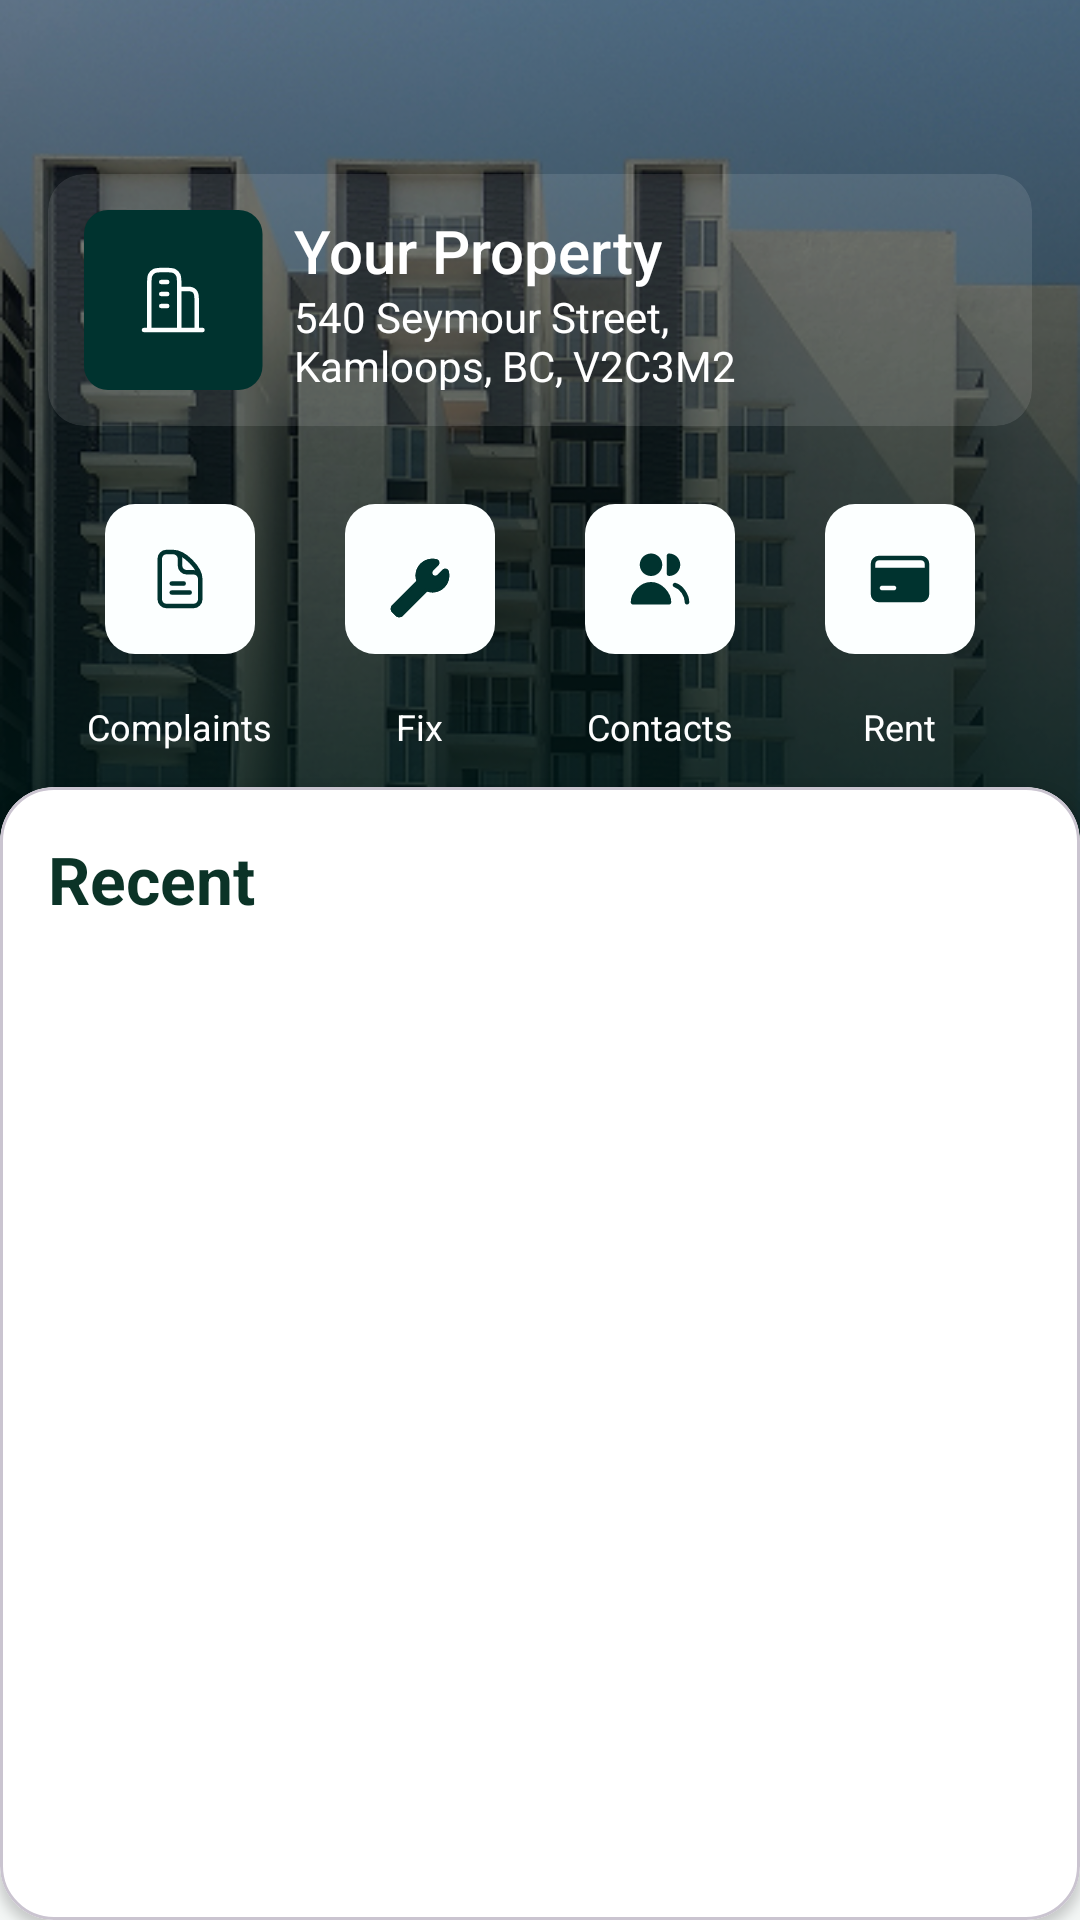

Reconstruct the res/layout file that produces this screen, plus the resources it refers to.
<!-- AndroidManifest.xml: application theme Theme.LumiApp -->
<!-- res/layout/fragment_renter_dashboard.xml -->
<?xml version="1.0" encoding="utf-8"?>
<androidx.constraintlayout.widget.ConstraintLayout xmlns:android="http://schemas.android.com/apk/res/android"
    xmlns:app="http://schemas.android.com/apk/res-auto"
    android:id="@+id/main"
    android:layout_width="match_parent"
    android:layout_height="match_parent"
    android:background="#F3F6F5">

    
    <ImageView
        android:id="@+id/headerImage"
        android:layout_width="0dp"
        android:layout_height="320dp"
        android:scaleType="centerCrop"
        android:src="@drawable/img_dashboard_bg"
        app:layout_constraintEnd_toEndOf="parent"
        app:layout_constraintStart_toStartOf="parent"
        app:layout_constraintTop_toTopOf="parent" />

    
    <View
        android:id="@+id/headerOverlay"
        android:layout_width="0dp"
        android:layout_height="0dp"
        android:background="#60000000"
        android:clickable="false"
        android:focusable="false"
        app:layout_constraintTop_toTopOf="@id/headerImage"
        app:layout_constraintBottom_toBottomOf="@id/headerImage"
        app:layout_constraintStart_toStartOf="parent"
        app:layout_constraintEnd_toEndOf="parent" />

    
    <com.google.android.material.card.MaterialCardView
        android:id="@+id/locationChip"
        android:layout_width="0dp"
        android:layout_height="wrap_content"
        android:layout_marginStart="16dp"
        android:layout_marginTop="58dp"
        android:layout_marginEnd="16dp"
        app:cardBackgroundColor="@color/chip_bg"
        app:cardCornerRadius="12dp"
        app:cardElevation="0dp"
        app:layout_constraintEnd_toEndOf="parent"
        app:layout_constraintStart_toStartOf="parent"
        app:layout_constraintTop_toTopOf="@id/headerImage"
        app:strokeColor="@android:color/transparent">

        <LinearLayout
            android:layout_width="match_parent"
            android:layout_height="wrap_content"
            android:gravity="center_vertical"
            android:orientation="horizontal"
            android:padding="12dp">

            <ImageView
                android:layout_width="wrap_content"
                android:layout_height="wrap_content"
                android:src="@drawable/address" />

            <LinearLayout
                android:layout_width="match_parent"
                android:layout_height="match_parent"
                android:orientation="vertical"
                android:paddingLeft="10dp"
                android:paddingRight="10dp">

                <TextView
                    android:id="@+id/propertyNameText"
                    android:layout_width="wrap_content"
                    android:layout_height="wrap_content"
                    android:layout_weight="1"
                    android:fontFamily="sans-serif-medium"
                    android:text="Your Property"
                    android:textColor="@color/white"
                    android:textSize="20sp" />

                <TextView
                    android:id="@+id/addressText"
                    android:layout_width="match_parent"
                    android:layout_height="wrap_content"
                    android:layout_weight="1"
                    android:ellipsize="end"
                    android:maxLines="2"
                    android:text="@string/addr_line"
                    android:textColor="@android:color/white"
                    android:textSize="14sp" />
            </LinearLayout>

        </LinearLayout>
    </com.google.android.material.card.MaterialCardView>

    
    <LinearLayout
        android:id="@+id/shortcutRow"
        android:layout_width="0dp"
        android:layout_height="wrap_content"
        android:layout_marginTop="16dp"
        android:gravity="center"
        android:orientation="horizontal"
        android:paddingStart="20dp"
        android:paddingEnd="20dp"
        app:layout_constraintEnd_toEndOf="parent"
        app:layout_constraintStart_toStartOf="parent"
        app:layout_constraintTop_toBottomOf="@id/locationChip">

        
        <LinearLayout
            android:layout_width="0dp"
            android:layout_height="wrap_content"
            android:layout_weight="1"
            android:gravity="center"
            android:orientation="vertical">

            <ImageView
                android:id="@+id/complaint_page_btn"
                android:layout_width="wrap_content"
                android:layout_height="wrap_content"
                android:padding="10dp"
                android:src="@drawable/complains" />

            <TextView
                android:layout_width="wrap_content"
                android:layout_height="wrap_content"
                android:layout_marginTop="6dp"
                android:text="@string/complains"
                android:textAlignment="center"
                android:textColor="@android:color/white"
                android:textSize="12sp" />
        </LinearLayout>

        
        <LinearLayout
            android:layout_width="0dp"
            android:layout_height="wrap_content"
            android:layout_weight="1"
            android:gravity="center"
            android:orientation="vertical">

            <ImageView
                android:id="@+id/fix_request_page_btn"
                android:layout_width="match_parent"
                android:layout_height="wrap_content"
                android:padding="10dp"
                android:src="@drawable/fix" />

            <TextView
                android:layout_width="wrap_content"
                android:layout_height="wrap_content"
                android:layout_marginTop="6dp"
                android:text="@string/fix"
                android:textAlignment="center"
                android:textColor="@android:color/white"
                android:textSize="12sp" />
        </LinearLayout>

        
        <LinearLayout
            android:layout_width="0dp"
            android:layout_height="wrap_content"
            android:layout_weight="1"
            android:gravity="center"
            android:orientation="vertical">

            <ImageView
                android:id="@+id/contacts_page_btn"
                android:layout_width="match_parent"
                android:layout_height="wrap_content"
                android:padding="10dp"
                android:src="@drawable/contacts" />

            <TextView
                android:layout_width="wrap_content"
                android:layout_height="wrap_content"
                android:layout_marginTop="6dp"
                android:text="@string/contacts"
                android:textAlignment="center"
                android:textColor="@android:color/white"
                android:textSize="12sp" />
        </LinearLayout>

        
        <LinearLayout
            android:layout_width="0dp"
            android:layout_height="wrap_content"
            android:layout_weight="1"
            android:gravity="center"
            android:orientation="vertical">

            <ImageView
                android:id="@+id/rent_page_btn"
                android:layout_width="match_parent"
                android:layout_height="wrap_content"
                android:padding="10dp"
                android:src="@drawable/rent" />

            <TextView
                android:layout_width="wrap_content"
                android:layout_height="wrap_content"
                android:layout_marginTop="6dp"
                android:text="@string/rent"
                android:textAlignment="center"
                android:textColor="@android:color/white"
                android:textSize="12sp" />
        </LinearLayout>
    </LinearLayout>

    
    <com.google.android.material.card.MaterialCardView
        android:id="@+id/sheet"
        android:layout_width="0dp"
        android:layout_height="0dp"
        android:layout_marginTop="12dp"
        app:cardBackgroundColor="@android:color/white"
        app:cardCornerRadius="18dp"
        app:cardElevation="2dp"
        app:layout_constraintBottom_toBottomOf="parent"
        app:layout_constraintEnd_toEndOf="parent"
        app:layout_constraintStart_toStartOf="parent"
        app:layout_constraintTop_toBottomOf="@id/shortcutRow">

        <androidx.constraintlayout.widget.ConstraintLayout
            android:layout_width="match_parent"
            android:layout_height="match_parent">

            <TextView
                android:id="@+id/recentHeader"
                android:layout_width="wrap_content"
                android:layout_height="wrap_content"
                android:layout_marginStart="16dp"
                android:layout_marginTop="16dp"
                android:text="@string/recent"
                android:textColor="@color/brand_primary"
                android:textSize="22sp"
                android:textStyle="bold"
                app:layout_constraintStart_toStartOf="parent"
                app:layout_constraintTop_toTopOf="parent" />

            <androidx.recyclerview.widget.RecyclerView
                android:id="@+id/rvRecent"
                android:layout_width="0dp"
                android:layout_height="0dp"
                android:layout_margin="16dp"
                app:layout_constraintBottom_toBottomOf="parent"
                app:layout_constraintEnd_toEndOf="parent"
                app:layout_constraintStart_toStartOf="parent"
                app:layout_constraintTop_toBottomOf="@id/recentHeader" />
        </androidx.constraintlayout.widget.ConstraintLayout>
    </com.google.android.material.card.MaterialCardView>
</androidx.constraintlayout.widget.ConstraintLayout>
<!-- resources referenced by this layout -->
<resources>
  <color name="brand_primary">#0B3327</color>
  <color name="chip_bg">#1AFFFFFF</color>
  <color name="white">#FFFFFFFF</color>
  <!-- drawable address (drawable) -->
  <vector xmlns:android="http://schemas.android.com/apk/res/android"
      android:width="60dp"
      android:height="60dp"
      android:viewportWidth="60"
      android:viewportHeight="60">
    <path
        android:pathData="M8,0L51.5,0A8,8 0,0 1,59.5 8L59.5,52A8,8 0,0 1,51.5 60L8,60A8,8 0,0 1,0 52L0,8A8,8 0,0 1,8 0z"
        android:fillColor="#00332F"/>
    <path
        android:pathData="M20,40H39.5M21.75,40V24.978C21.75,23.235 21.75,22.364 22.077,21.698C22.36,21.118 22.819,20.643 23.388,20.34C24.03,20 24.87,20 26.55,20H26.95C28.63,20 29.47,20 30.112,20.34C30.681,20.643 31.14,21.119 31.423,21.699C31.75,22.364 31.75,23.235 31.75,24.978V40M27.75,24H25.75M27.75,28H25.75M27.75,32H25.75M37.55,40V29.444C37.55,27.139 36.752,26.296 34.625,26.296H31.75"
        android:strokeLineJoin="round"
        android:strokeWidth="1.5"
        android:fillColor="#00000000"
        android:strokeColor="#FCFFFF"
        android:strokeLineCap="round"/>
  </vector>
  <!-- drawable complains (drawable) -->
  <vector xmlns:android="http://schemas.android.com/apk/res/android"
      android:width="50dp"
      android:height="50dp"
      android:viewportWidth="50"
      android:viewportHeight="50">
    <path
        android:pathData="M10,0L40,0A10,10 0,0 1,50 10L50,40A10,10 0,0 1,40 50L10,50A10,10 0,0 1,0 40L0,10A10,10 0,0 1,10 0z"
        android:fillColor="#FCFFFF"/>
    <path
        android:pathData="M22.728,16H20.5C19.903,16 19.331,16.237 18.909,16.659C18.487,17.081 18.25,17.653 18.25,18.25V31.75C18.25,32.347 18.487,32.919 18.909,33.341C19.331,33.763 19.903,34 20.5,34H29.5C30.097,34 30.669,33.763 31.091,33.341C31.513,32.919 31.75,32.347 31.75,31.75V25M22.728,16C23.971,16 25,17.007 25,18.25V20.5C25,21.097 25.237,21.669 25.659,22.091C26.081,22.513 26.653,22.75 27.25,22.75H29.5C30.097,22.75 30.669,22.987 31.091,23.409C31.513,23.831 31.75,24.403 31.75,25M22.728,16C26.418,16 31.75,21.36 31.75,25M22.25,29.5H28.25M22.25,26.5H26.25"
        android:strokeLineJoin="round"
        android:strokeWidth="1.5"
        android:fillColor="#00000000"
        android:strokeColor="#00332F"
        android:strokeLineCap="round"/>
  </vector>
  <!-- drawable contacts: vector/xml drawable (drawable, 2203 chars, omitted) -->
  <!-- drawable fix: vector/xml drawable (drawable, 8101 chars, omitted) -->
  <!-- drawable img_dashboard_bg: png bitmap (drawable, 268110 bytes) -->
  <!-- drawable rent: vector/xml drawable (drawable, 2327 chars, omitted) -->
  <string name="addr_line">540 Seymour Street,\nKamloops, BC, V2C3M2</string>
  <string name="complains">Complaints</string>
  <string name="contacts">Contacts</string>
  <string name="fix">Fix</string>
  <string name="recent">Recent</string>
  <string name="rent">Rent</string>
  <style name="Theme.LumiApp" parent="Theme.Material3.Light.NoActionBar">
          
          <item name="colorPrimary">#0B3327</item>
          <item name="colorOnPrimary">#FFFFFF</item>
          <item name="android:statusBarColor">?attr/colorPrimary</item>
      </style>
</resources>
